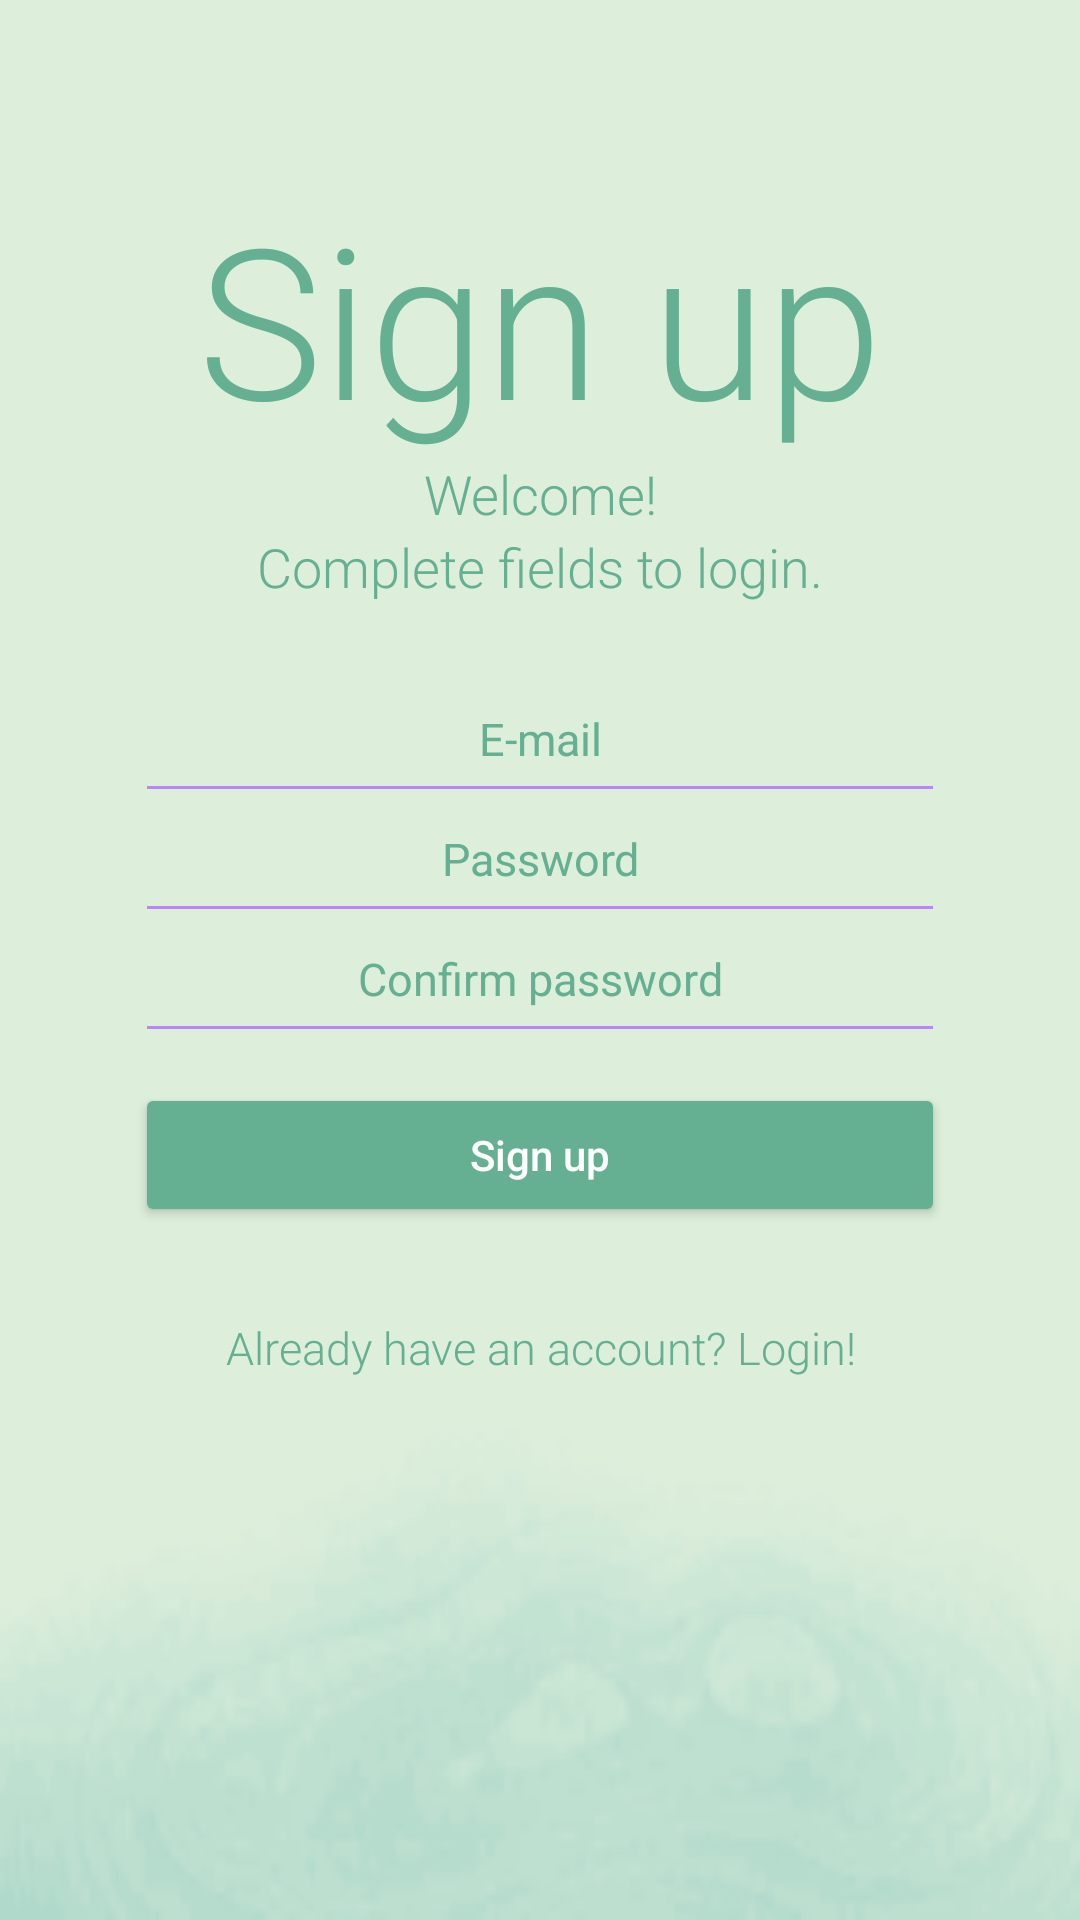

Android layout source for this screen:
<!-- AndroidManifest.xml: application theme Theme.AYM -->
<!-- res/layout/activity_signup.xml -->
<?xml version="1.0" encoding="utf-8"?>
<RelativeLayout xmlns:android="http://schemas.android.com/apk/res/android"
    xmlns:app="http://schemas.android.com/apk/res-auto"
    xmlns:tools="http://schemas.android.com/tools"
    android:id="@+id/root"
    android:layout_width="match_parent"
    android:layout_height="match_parent"
    android:background="@mipmap/ic_signup_foreground"
    tools:context=".athunpages.Signup">

    <LinearLayout
        android:id="@+id/top"
        android:layout_width="match_parent"
        android:layout_height="wrap_content"
        android:layout_above="@id/center"
        android:orientation="vertical">

        <TextView
            android:layout_width="match_parent"
            android:layout_height="wrap_content"
            android:fontFamily="sans-serif-light"
            android:gravity="center"
            android:text="Sign up"
            android:textColor="#65AF92"
            android:textSize="70sp" />

        <TextView
            android:layout_width="match_parent"
            android:layout_height="wrap_content"
            android:fontFamily="sans-serif-light"
            android:gravity="center"
            android:text="Welcome!"
            android:textColor="#65AF92"
            android:textSize="18sp" />

        <TextView
            android:layout_width="match_parent"
            android:layout_height="wrap_content"
            android:fontFamily="sans-serif-light"
            android:gravity="center"
            android:text="Complete fields to login."
            android:textColor="#65AF92"
            android:textSize="18sp" />
    </LinearLayout>

    <LinearLayout
        android:id="@+id/center"
        android:layout_width="match_parent"
        android:layout_height="wrap_content"
        android:layout_centerInParent="true"
        android:orientation="vertical"
        android:padding="30dp">

        <EditText
            android:id="@+id/ed_signup_email"
            android:layout_width="match_parent"
            android:layout_height="40dp"
            android:layout_marginStart="15dp"
            android:layout_marginEnd="15dp"
            android:backgroundTint="@color/purple_200"
            android:gravity="center_horizontal"
            android:hint="E-mail"
            android:inputType="textEmailAddress"
            android:padding="5dp"
            android:textColor="#65AF92"
            android:textColorHint="#65AF92"
            android:textSize="15sp" />


        <EditText
            android:id="@+id/ed_signup_password"
            android:layout_width="match_parent"
            android:layout_height="40dp"
            android:layout_marginStart="15dp"
            android:layout_marginEnd="15dp"
            android:backgroundTint="@color/purple_200"
            android:gravity="center_horizontal"
            android:hint="Password"
            android:inputType="textPassword"
            android:padding="5dp"
            android:textColor="#65AF92"
            android:textColorHint="#65AF92"
            android:textSize="15sp" />

        <EditText
            android:id="@+id/ed_signup_confirm"
            android:layout_width="match_parent"
            android:layout_height="40dp"
            android:layout_marginStart="15dp"
            android:layout_marginEnd="15dp"
            android:backgroundTint="@color/purple_200"
            android:gravity="center_horizontal"
            android:hint="Confirm password"
            android:inputType="textPassword"
            android:padding="5dp"
            android:textColor="#65AF92"
            android:textColorHint="#65AF92"
            android:textSize="15sp" />

        <Button
            android:id="@+id/btn_signup"
            android:layout_width="match_parent"
            android:layout_height="wrap_content"
            android:layout_marginStart="15dp"
            android:layout_marginTop="10dp"
            android:layout_marginEnd="15dp"
            android:backgroundTint="#65AF92"
            android:elevation="10dp"
            android:text="Sign up"
            android:textAllCaps="false"
            android:textColor="@color/white" />

    </LinearLayout>

    <TextView
        android:id="@+id/tv_toLogin"
        android:layout_width="wrap_content"
        android:layout_height="wrap_content"
        android:layout_below="@id/center"
        android:layout_centerHorizontal="true"
        android:fontFamily="sans-serif-light"
        android:gravity="center"
        android:text="Already have an account? Login!"
        android:textColor="#65AF92"
        android:textSize="15sp" />

</RelativeLayout>
<!-- resources referenced by this layout -->
<resources>
  <!-- mipmap ic_signup_foreground: png bitmap (mipmap-xxxhdpi, 8370 bytes) -->
  <style name="Theme.AYM" parent="Theme.MaterialComponents.DayNight.NoActionBar">
          
          <item name="colorPrimary">@color/purple_500</item>
          <item name="colorPrimaryVariant">@color/purple_700</item>
          <item name="colorOnPrimary">@color/white</item>
          
          <item name="colorSecondary">@color/teal_200</item>
          <item name="colorSecondaryVariant">@color/teal_700</item>
          <item name="colorOnSecondary">@color/black</item>
          
          <item name="android:statusBarColor" tools:targetApi="l">?attr/colorPrimaryVariant</item>
          
      </style>
  <!-- not gathered from this repository: default colours our renderer supplied (Android Studio template values) -->
  <color name="purple_200">#FFBB86FC</color>
  <color name="purple_500">#FF6200EE</color>
  <color name="purple_700">#FF3700B3</color>
  <color name="teal_200">#FF03DAC5</color>
  <color name="teal_700">#FF018786</color>
  <color name="black">#FF000000</color>
  <color name="white">#FFFFFFFF</color>
</resources>
